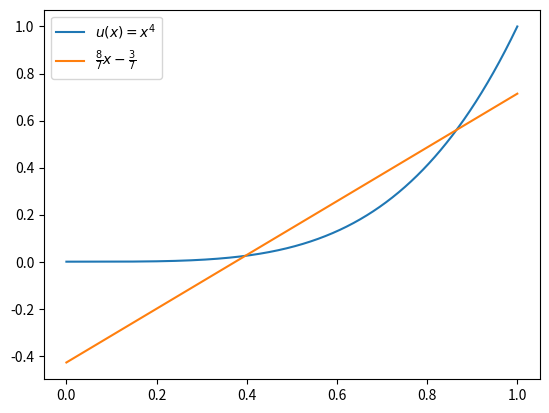

Reproduce this figure in Python. (Note: this script raises an exception after producing the figure.)
import numpy as np
import matplotlib.pyplot as plt

x = np.linspace(0, 1, 1000)
a = 1/6
b = 2/63
c = 1/280

def psi0(x): 
    return 2

def psi1(x):
    return 36*x - 24

def psi2(x):
    return 600*x**2 - 720*x + 180

y = x**4
y2 = 8*x/7 - 3/7

y3 = a*psi0(x) + b*psi1(x) + c*psi2(x)
plt.plot(x, y, label=r"$u(x) = x^4$")
plt.plot(x, y2, label=r"$\frac{8}{7}x - \frac{3}{7}$")


plt.legend()
plt.savefig("ChapterHilbertSpaces/H20a.png")

plt.show()

plt.plot(x, y, label=r"$u(x) = x^4$")

plt.plot(x, y3, label=r"$\frac{15}{7}x^2 - \frac{10}{7}x + \frac{3}{14}$")
plt.legend()
plt.savefig("ChapterHilbertSpaces/H20b.png")
plt.show()
